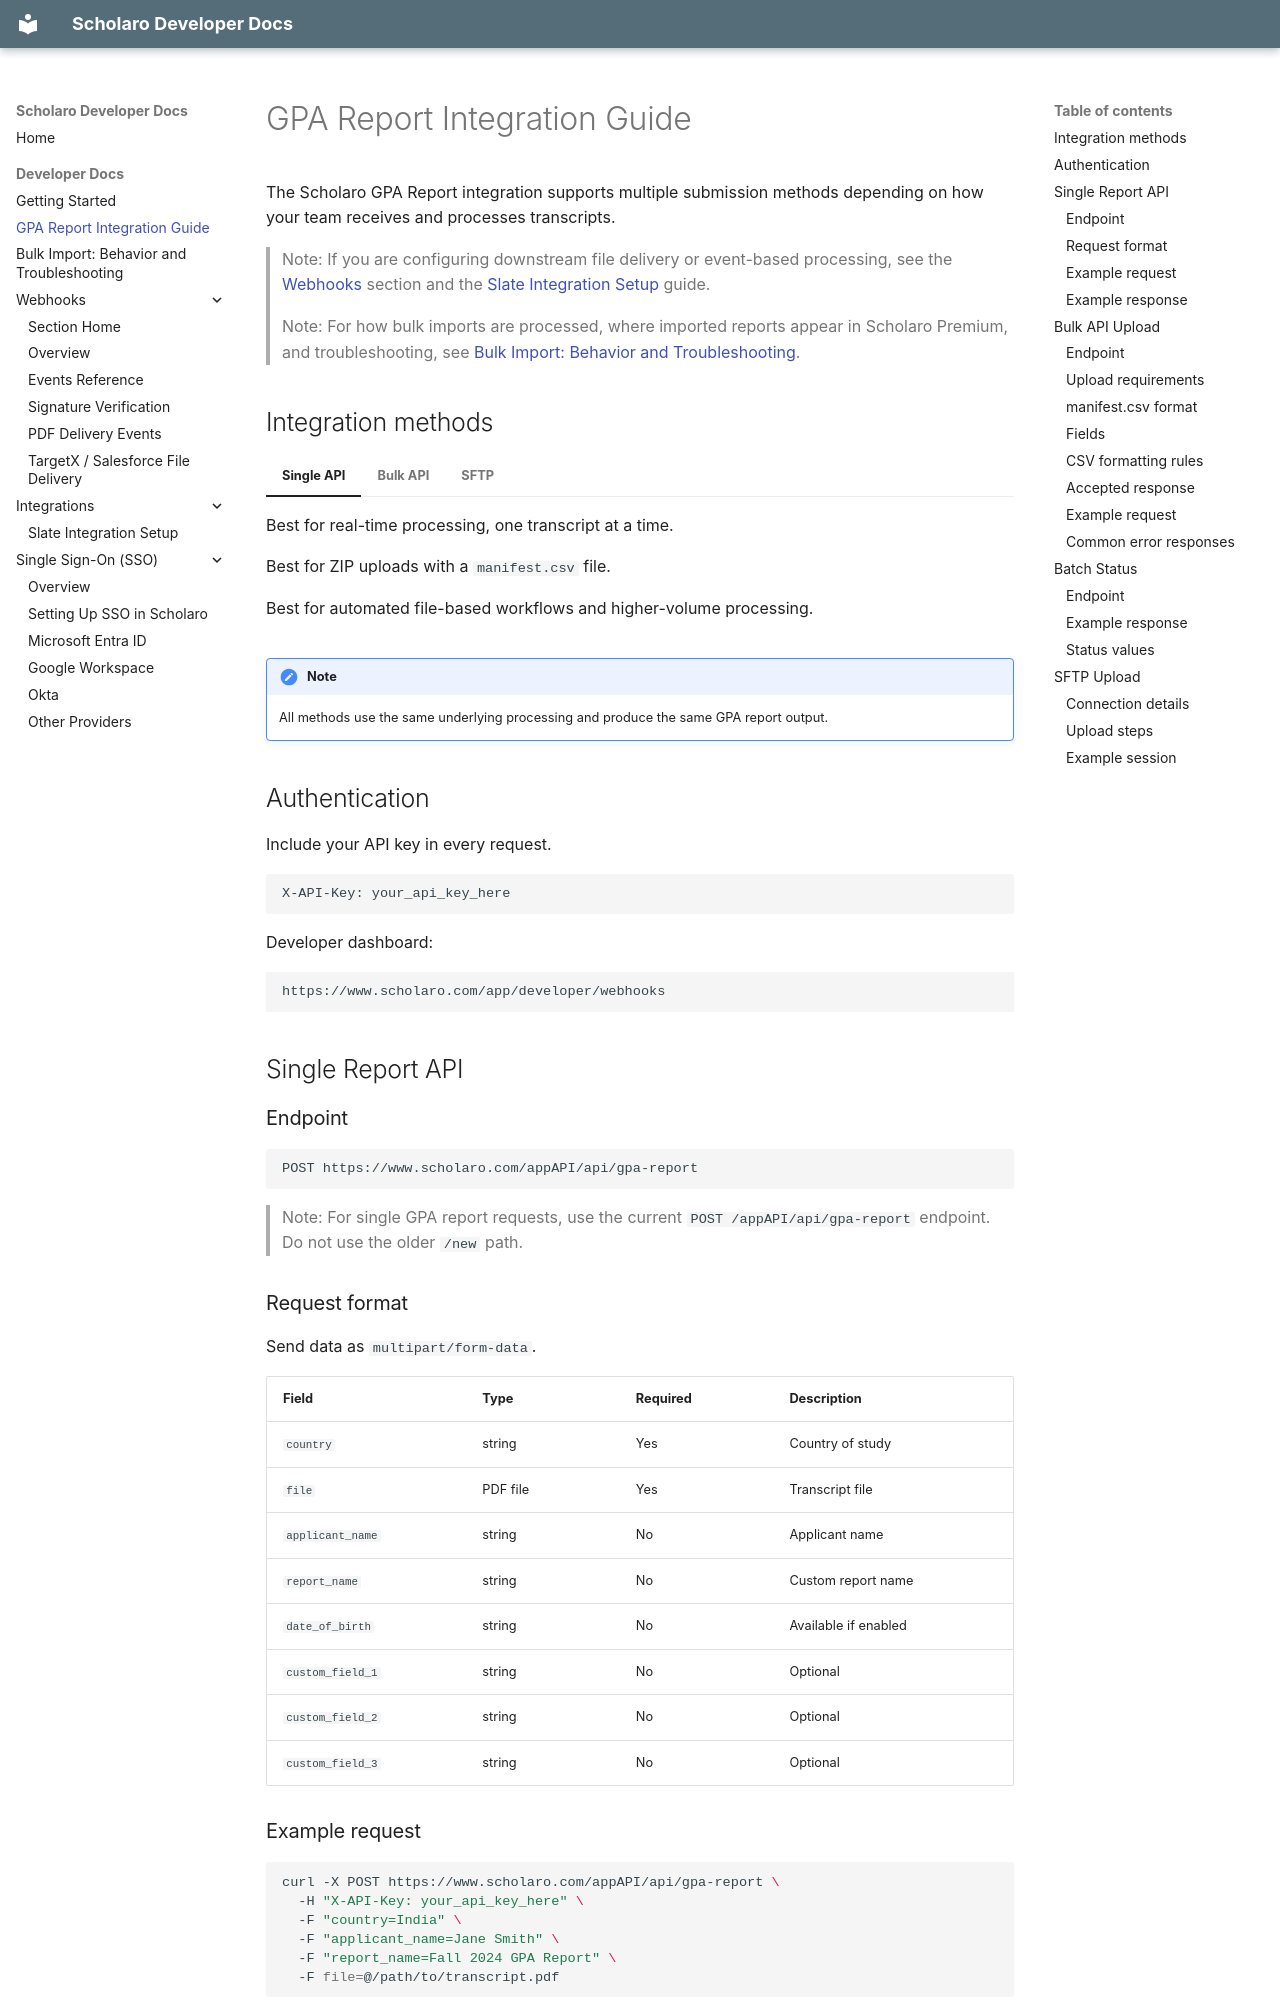

repository: scholaro/scholaro-dev-docs · page: developer/gpa-report-integration-guide/index.html · generator: mkdocs

# GPA Report Integration Guide

The Scholaro GPA Report integration supports multiple submission methods depending on how your team receives and processes transcripts.

> Note: If you are configuring downstream file delivery or event-based processing, see the [Webhooks](webhooks.md) section and the [Slate Integration Setup](integrations/slate-integration-setup.md) guide.

> Note: For how bulk imports are processed, where imported reports appear in Scholaro Premium, and troubleshooting, see [Bulk Import: Behavior and Troubleshooting](bulk-import.md).

## Integration methods

=== "Single API"

    Best for real-time processing, one transcript at a time.

=== "Bulk API"

    Best for ZIP uploads with a `manifest.csv` file.

=== "SFTP"

    Best for automated file-based workflows and higher-volume processing.

!!! note
    All methods use the same underlying processing and produce the same GPA report output.

## Authentication

Include your API key in every request.

```http
X-API-Key: your_api_key_here
```

Developer dashboard:

```text
https://www.scholaro.com/app/developer/webhooks
```

## Single Report API

### Endpoint

```http
POST https://www.scholaro.com/appAPI/api/gpa-report
```

> Note: For single GPA report requests, use the current `POST /appAPI/api/gpa-report` endpoint. Do not use the older `/new` path.

### Request format

Send data as `multipart/form-data`.

| Field | Type | Required | Description |
| --- | --- | --- | --- |
| `country` | string | Yes | Country of study |
| `file` | PDF file | Yes | Transcript file |
| `applicant_name` | string | No | Applicant name |
| `report_name` | string | No | Custom report name |
| `date_of_birth` | string | No | Available if enabled |
| `custom_field_1` | string | No | Optional |
| `custom_field_2` | string | No | Optional |
| `custom_field_3` | string | No | Optional |

### Example request

```bash
curl -X POST https://www.scholaro.com/appAPI/api/gpa-report \
  -H "X-API-Key: your_api_key_here" \
  -F "country=India" \
  -F "applicant_name=Jane Smith" \
  -F "report_name=Fall 2024 GPA Report" \
  -F file=@/path/to/transcript.pdf
```
